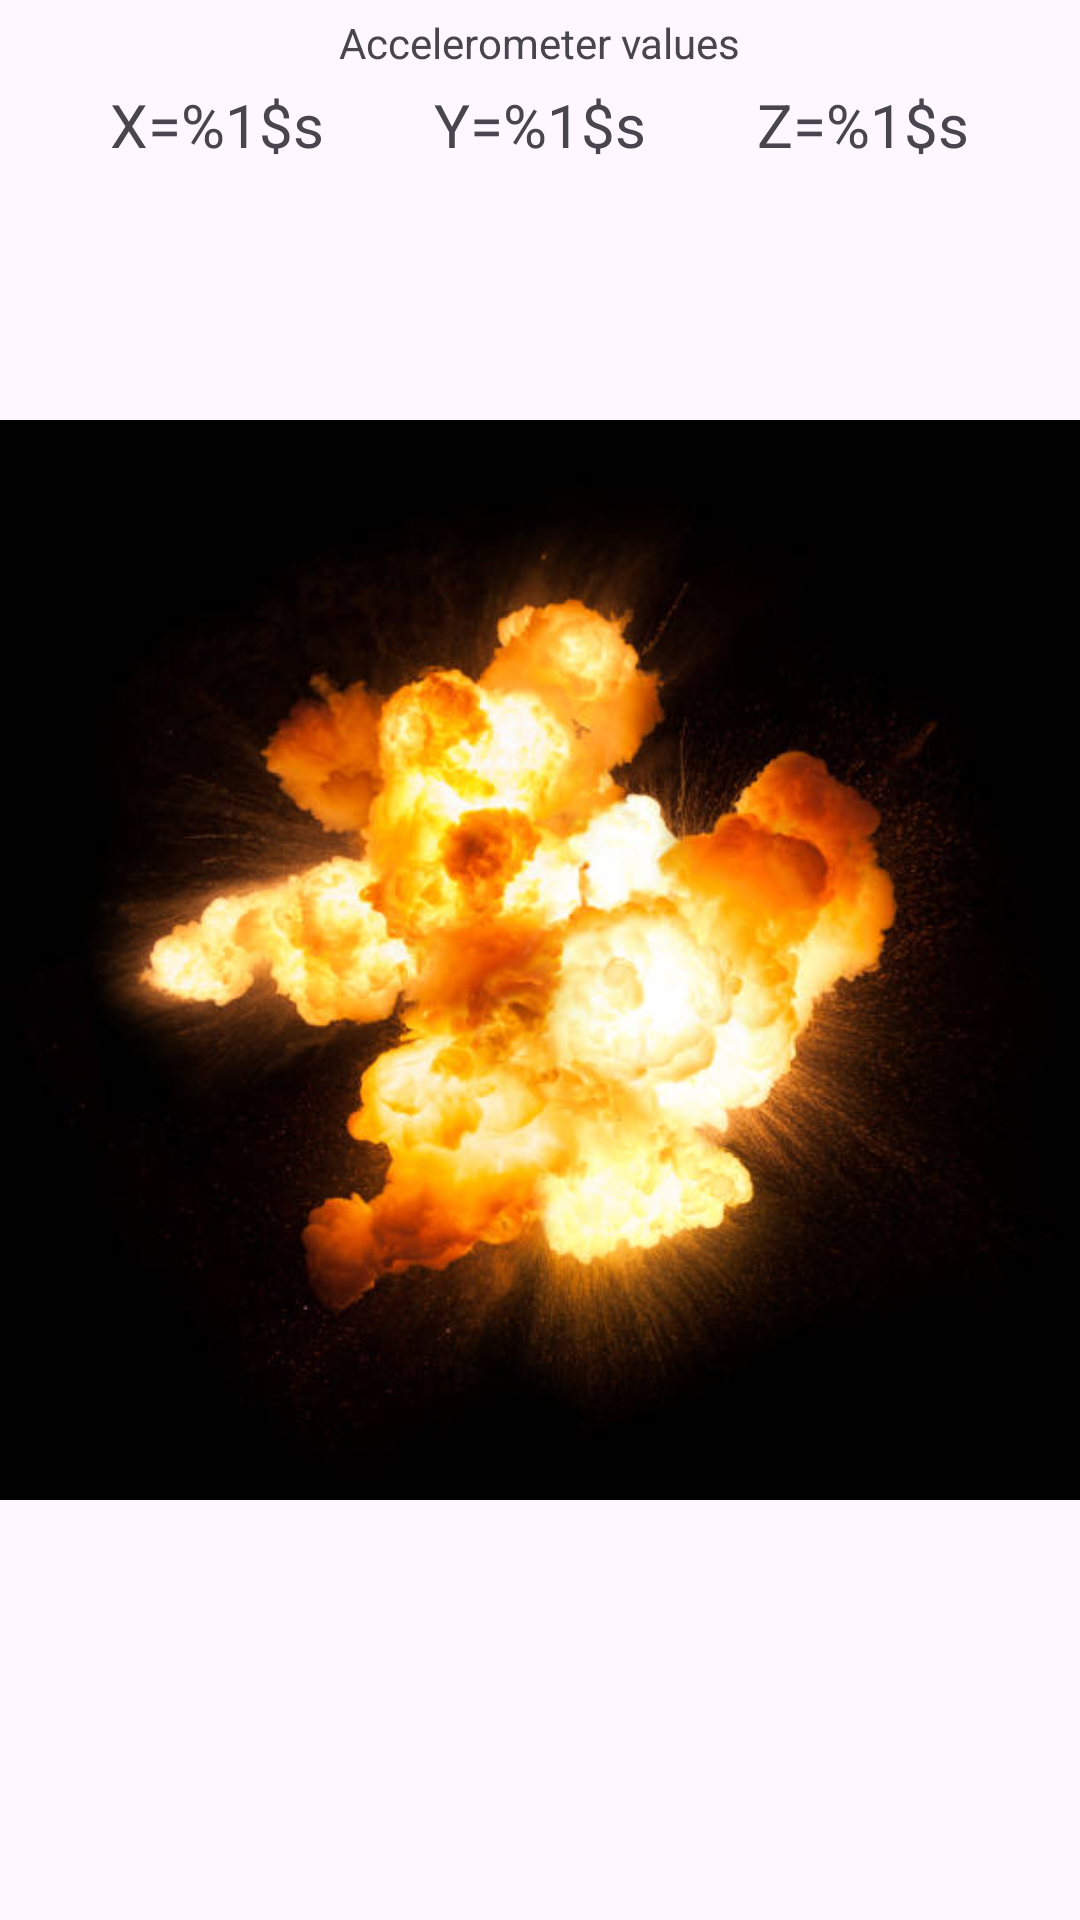

Produce the Android XML layout that renders to this screen, including the resource entries it uses.
<!-- AndroidManifest.xml: application theme Theme.ShakeV3 -->
<!-- res/layout/fragment_picture.xml -->
<?xml version="1.0" encoding="utf-8"?>
<FrameLayout xmlns:android="http://schemas.android.com/apk/res/android"
    xmlns:app="http://schemas.android.com/apk/res-auto"
    xmlns:tools="http://schemas.android.com/tools"
    android:layout_width="match_parent"
    android:layout_height="match_parent"
    tools:context=".PictureFragment">

    <androidx.constraintlayout.widget.ConstraintLayout
        android:layout_width="match_parent"
        android:layout_height="match_parent">

        <TextView
            android:id="@+id/textView"
            android:layout_width="wrap_content"
            android:layout_height="wrap_content"
            android:layout_marginTop="28dp"
            android:text="@string/xAxis"
            android:textSize="20sp"
            app:layout_constraintEnd_toStartOf="@+id/textView2"
            app:layout_constraintStart_toStartOf="parent"
            app:layout_constraintTop_toTopOf="parent" />

        <TextView
            android:id="@+id/textView2"
            android:layout_width="wrap_content"
            android:layout_height="wrap_content"
            android:layout_marginTop="28dp"
            android:text="@string/yAxis"
            android:textSize="20sp"
            app:layout_constraintEnd_toEndOf="parent"
            app:layout_constraintStart_toStartOf="parent"
            app:layout_constraintTop_toTopOf="parent" />

        <TextView
            android:id="@+id/textView3"
            android:layout_width="wrap_content"
            android:layout_height="wrap_content"
            android:layout_marginTop="28dp"
            android:text="@string/zAxis"
            android:textSize="20sp"
            app:layout_constraintEnd_toEndOf="parent"
            app:layout_constraintStart_toEndOf="@+id/textView2"
            app:layout_constraintTop_toTopOf="parent" />

        <ImageView
            android:id="@+id/imageView"
            android:layout_width="wrap_content"
            android:layout_height="wrap_content"
            android:src="@drawable/istockphoto_612x612"
            app:layout_constraintBottom_toBottomOf="parent"
            app:layout_constraintEnd_toEndOf="parent"
            app:layout_constraintStart_toStartOf="parent"
            app:layout_constraintTop_toTopOf="parent" />

        <TextView
            android:id="@+id/textView4"
            android:layout_width="wrap_content"
            android:layout_height="wrap_content"
            android:text="Accelerometer values"
            app:layout_constraintBottom_toTopOf="@+id/textView2"
            app:layout_constraintEnd_toEndOf="parent"
            app:layout_constraintStart_toStartOf="parent"
            app:layout_constraintTop_toTopOf="parent" />

    </androidx.constraintlayout.widget.ConstraintLayout>

</FrameLayout>
<!-- resources referenced by this layout -->
<resources>
  <!-- drawable istockphoto_612x612: jpg bitmap (drawable, 40116 bytes) -->
  <string name="xAxis">X=%1$s</string>
  <string name="yAxis">Y=%1$s</string>
  <string name="zAxis">Z=%1$s</string>
  <style name="Theme.ShakeV3" parent="Base.Theme.ShakeV3" />
  <style name="Base.Theme.ShakeV3" parent="Theme.Material3.DayNight.NoActionBar">
          
          
      </style>
</resources>
